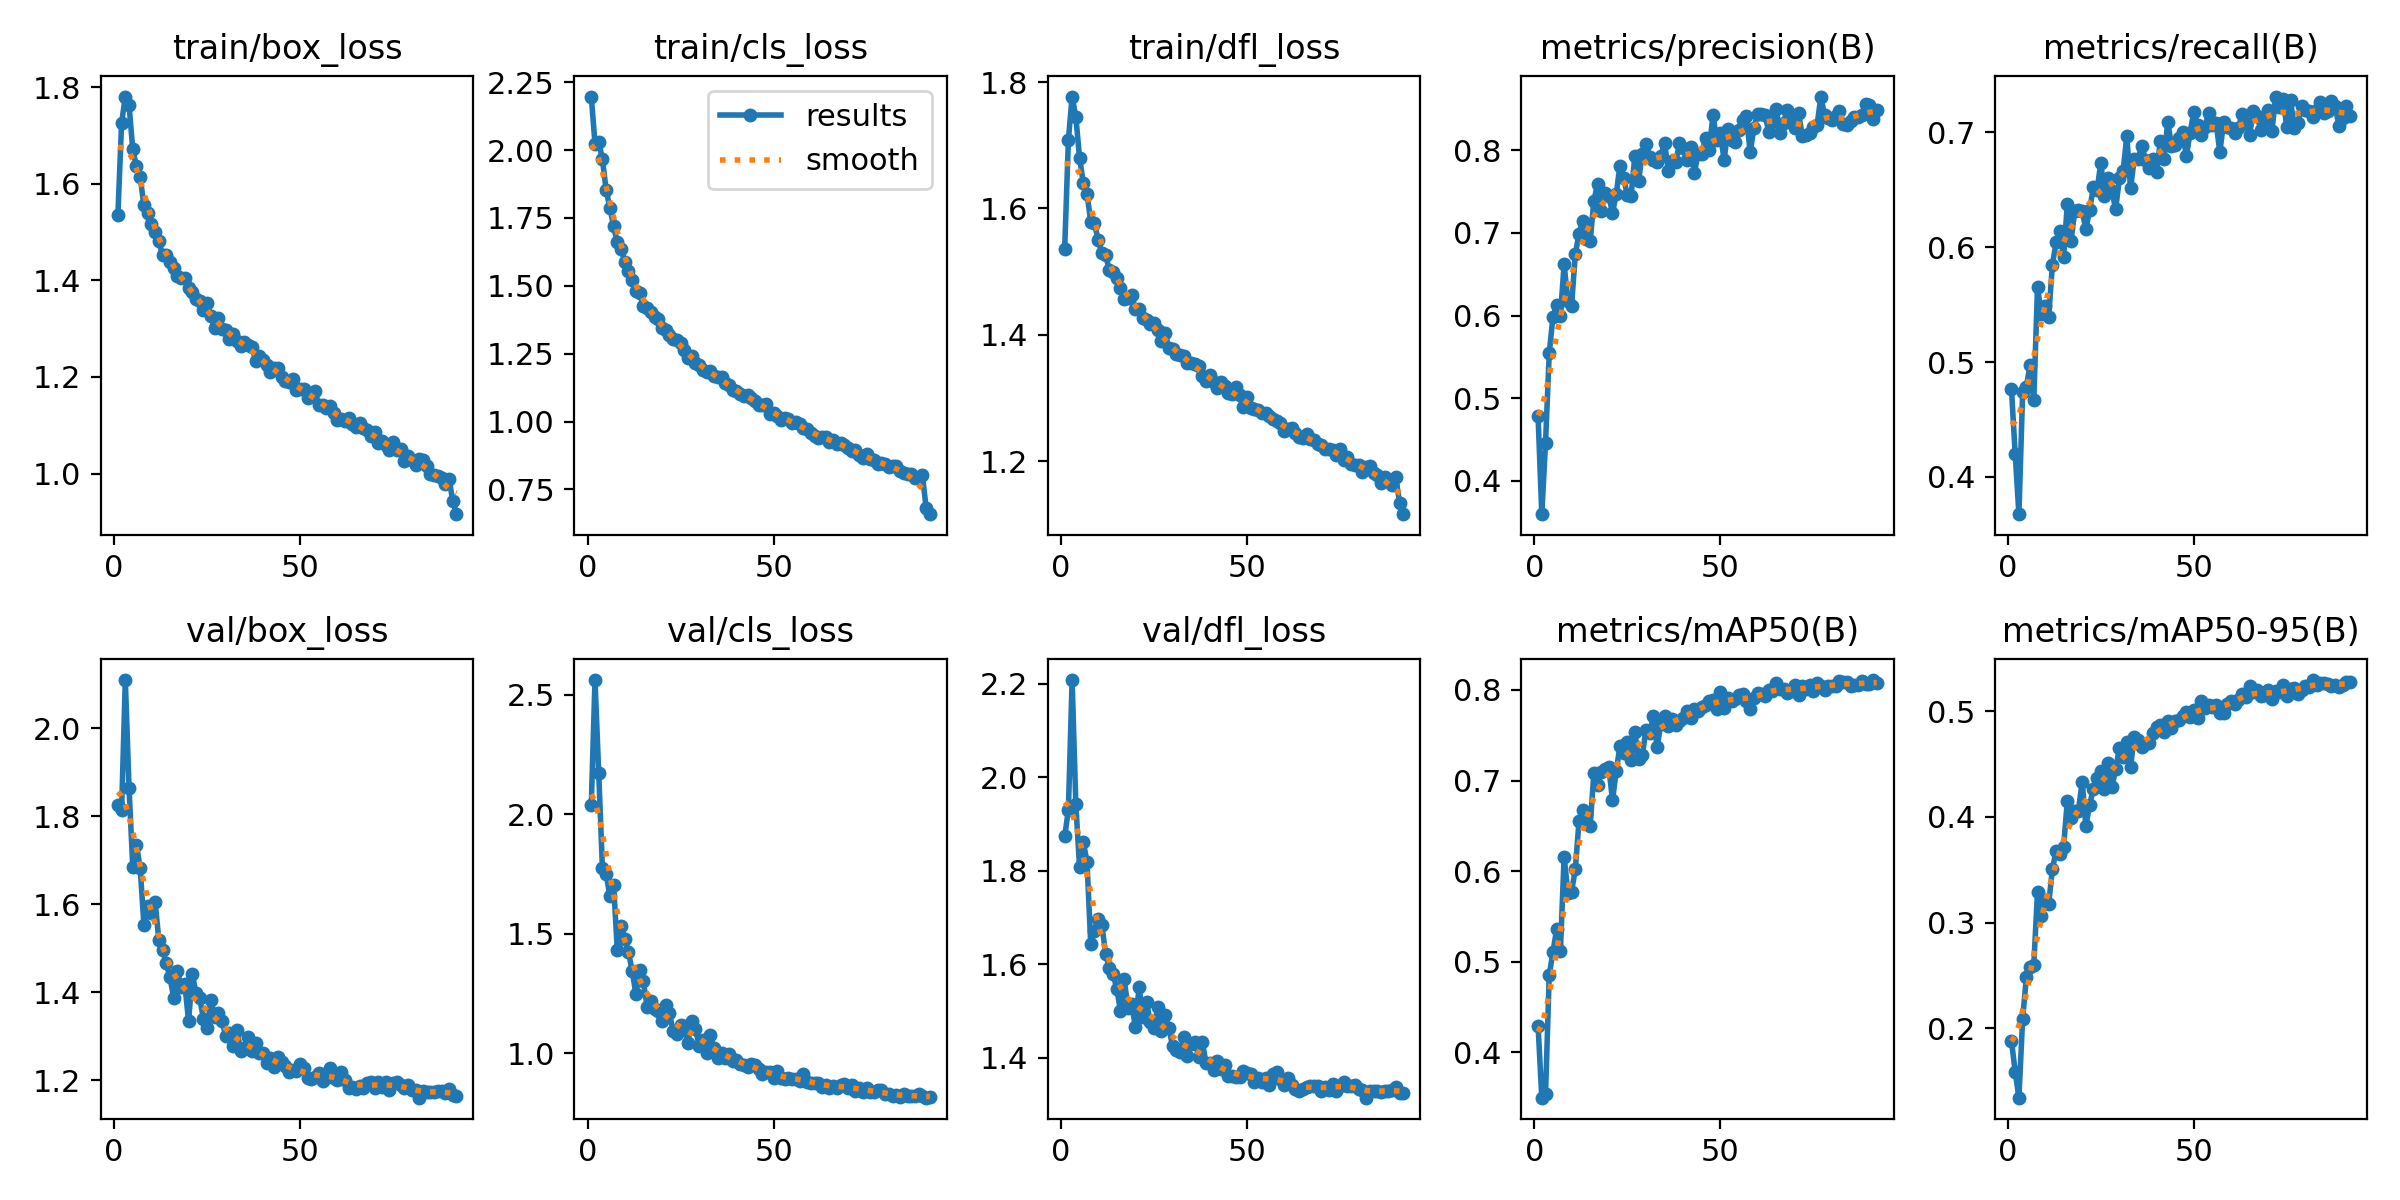

Values plotted in this chart, from the file beside it:
epoch, time, train/box_loss, train/cls_loss, train/dfl_loss, metrics/precision(B), metrics/recall(B), metrics/mAP50(B), metrics/mAP50-95(B), val/box_loss, val/cls_loss, val/dfl_loss, lr/pg0, lr/pg1, lr/pg2
1, 74.32, 1.534, 2.197, 1.536, 0.4783, 0.4762, 0.4295, 0.1882, 1.825, 2.039, 1.874, 0.0006643, 0.0006643, 0.0006643
2, 141.4, 1.726, 2.024, 1.709, 0.3597, 0.42, 0.35, 0.1593, 1.815, 2.562, 1.93, 0.001318, 0.001318, 0.001318
3, 207.6, 1.78, 2.031, 1.777, 0.4457, 0.3676, 0.3537, 0.1346, 2.11, 2.173, 2.208, 0.001958, 0.001958, 0.001958
4, 272.9, 1.763, 1.965, 1.745, 0.5544, 0.4736, 0.4854, 0.2092, 1.864, 1.774, 1.942, 0.001941, 0.001941, 0.001941
5, 338.3, 1.671, 1.853, 1.68, 0.5985, 0.4784, 0.5108, 0.2482, 1.685, 1.751, 1.807, 0.001921, 0.001921, 0.001921
6, 403.4, 1.636, 1.787, 1.64, 0.6127, 0.4976, 0.5362, 0.2583, 1.734, 1.656, 1.861, 0.001901, 0.001901, 0.001901
7, 468.5, 1.613, 1.72, 1.623, 0.5995, 0.4671, 0.5115, 0.2601, 1.682, 1.706, 1.819, 0.001881, 0.001881, 0.001881
8, 533.5, 1.555, 1.66, 1.579, 0.6621, 0.5652, 0.6161, 0.3293, 1.553, 1.43, 1.644, 0.001861, 0.001861, 0.001861
9, 598.7, 1.539, 1.636, 1.577, 0.6173, 0.5416, 0.5763, 0.3062, 1.596, 1.531, 1.671, 0.001842, 0.001842, 0.001842
10, 664, 1.516, 1.589, 1.55, 0.6115, 0.5486, 0.5775, 0.3183, 1.579, 1.48, 1.696, 0.001822, 0.001822, 0.001822
11, 729.3, 1.501, 1.553, 1.53, 0.674, 0.5391, 0.6019, 0.3177, 1.605, 1.422, 1.684, 0.001802, 0.001802, 0.001802
12, 794.8, 1.481, 1.522, 1.526, 0.6992, 0.5848, 0.6551, 0.3506, 1.519, 1.344, 1.623, 0.001782, 0.001782, 0.001782
13, 860.3, 1.453, 1.479, 1.503, 0.7147, 0.604, 0.6674, 0.3678, 1.495, 1.245, 1.591, 0.001762, 0.001762, 0.001762
14, 925.6, 1.453, 1.472, 1.5, 0.6929, 0.6136, 0.6626, 0.3648, 1.466, 1.348, 1.579, 0.001743, 0.001743, 0.001743
15, 990.8, 1.438, 1.426, 1.491, 0.6899, 0.5909, 0.6499, 0.3714, 1.433, 1.301, 1.547, 0.001723, 0.001723, 0.001723
16, 1056, 1.425, 1.417, 1.474, 0.739, 0.6372, 0.7084, 0.4146, 1.387, 1.194, 1.5, 0.001703, 0.001703, 0.001703
17, 1121, 1.409, 1.403, 1.456, 0.7592, 0.6053, 0.695, 0.3986, 1.449, 1.219, 1.568, 0.001683, 0.001683, 0.001683
18, 1186, 1.404, 1.383, 1.458, 0.7265, 0.6314, 0.7099, 0.4051, 1.411, 1.186, 1.507, 0.001663, 0.001663, 0.001663
19, 1251, 1.404, 1.378, 1.463, 0.7479, 0.6324, 0.7125, 0.4059, 1.417, 1.176, 1.515, 0.001644, 0.001644, 0.001644
20, 1316, 1.384, 1.344, 1.441, 0.7443, 0.6309, 0.7148, 0.4333, 1.334, 1.135, 1.466, 0.001624, 0.001624, 0.001624
21, 1381, 1.375, 1.338, 1.441, 0.7247, 0.6158, 0.6785, 0.3916, 1.441, 1.202, 1.552, 0.001604, 0.001604, 0.001604
22, 1446, 1.361, 1.318, 1.427, 0.7466, 0.6321, 0.7103, 0.4111, 1.397, 1.166, 1.487, 0.001584, 0.001584, 0.001584
23, 1511, 1.357, 1.305, 1.423, 0.7815, 0.652, 0.7381, 0.4268, 1.386, 1.093, 1.519, 0.001564, 0.001564, 0.001564
24, 1576, 1.339, 1.301, 1.418, 0.7663, 0.6493, 0.7308, 0.4369, 1.34, 1.081, 1.476, 0.001545, 0.001545, 0.001545
25, 1640, 1.352, 1.289, 1.419, 0.7455, 0.6733, 0.7421, 0.4429, 1.318, 1.116, 1.462, 0.001525, 0.001525, 0.001525
26, 1705, 1.326, 1.264, 1.408, 0.7446, 0.6446, 0.7226, 0.4262, 1.383, 1.115, 1.508, 0.001505, 0.001505, 0.001505
27, 1770, 1.301, 1.235, 1.39, 0.7932, 0.6603, 0.7534, 0.4506, 1.344, 1.043, 1.457, 0.001485, 0.001485, 0.001485
28, 1835, 1.321, 1.241, 1.403, 0.7626, 0.6486, 0.7236, 0.4278, 1.353, 1.135, 1.491, 0.001465, 0.001465, 0.001465
29, 1900, 1.3, 1.217, 1.379, 0.796, 0.633, 0.7278, 0.4454, 1.334, 1.102, 1.464, 0.001446, 0.001446, 0.001446
30, 1965, 1.297, 1.209, 1.377, 0.8079, 0.6598, 0.756, 0.4646, 1.299, 1.028, 1.424, 0.001426, 0.001426, 0.001426
31, 2030, 1.279, 1.191, 1.369, 0.7916, 0.6664, 0.7522, 0.4564, 1.308, 1.053, 1.417, 0.001406, 0.001406, 0.001406
32, 2095, 1.289, 1.184, 1.368, 0.7886, 0.6965, 0.7708, 0.471, 1.277, 0.9992, 1.412, 0.001386, 0.001386, 0.001386
33, 2160, 1.275, 1.185, 1.366, 0.7858, 0.651, 0.7369, 0.4475, 1.314, 1.077, 1.444, 0.001366, 0.001366, 0.001366
34, 2225, 1.263, 1.169, 1.355, 0.7931, 0.6768, 0.7627, 0.4756, 1.265, 1.02, 1.403, 0.001347, 0.001347, 0.001347
35, 2290, 1.273, 1.165, 1.355, 0.8086, 0.6763, 0.7714, 0.4731, 1.272, 0.9782, 1.429, 0.001327, 0.001327, 0.001327
36, 2355, 1.267, 1.163, 1.354, 0.7752, 0.6877, 0.7598, 0.4663, 1.299, 0.9986, 1.434, 0.001307, 0.001307, 0.001307
37, 2419, 1.263, 1.143, 1.351, 0.787, 0.676, 0.7681, 0.4687, 1.265, 0.9811, 1.401, 0.001287, 0.001287, 0.001287
38, 2484, 1.234, 1.134, 1.335, 0.7856, 0.6686, 0.7615, 0.4701, 1.285, 0.9973, 1.433, 0.001267, 0.001267, 0.001267
39, 2549, 1.243, 1.116, 1.327, 0.8083, 0.6764, 0.7662, 0.4789, 1.261, 0.9653, 1.388, 0.001248, 0.001248, 0.001248
40, 2614, 1.234, 1.114, 1.336, 0.803, 0.6649, 0.7687, 0.4852, 1.261, 0.9716, 1.389, 0.001228, 0.001228, 0.001228
41, 2679, 1.225, 1.103, 1.325, 0.7882, 0.6921, 0.7762, 0.4865, 1.239, 0.9543, 1.374, 0.001208, 0.001208, 0.001208
42, 2744, 1.21, 1.095, 1.316, 0.8038, 0.6764, 0.7688, 0.4803, 1.249, 0.9504, 1.393, 0.001188, 0.001188, 0.001188
43, 2809, 1.219, 1.099, 1.326, 0.7729, 0.7091, 0.7789, 0.4904, 1.229, 0.9428, 1.375, 0.001168, 0.001168, 0.001168
44, 2874, 1.219, 1.088, 1.319, 0.7953, 0.6879, 0.7765, 0.4838, 1.253, 0.9533, 1.384, 0.001149, 0.001149, 0.001149
45, 2939, 1.199, 1.076, 1.308, 0.7957, 0.6891, 0.7811, 0.4902, 1.241, 0.9516, 1.36, 0.001129, 0.001129, 0.001129
46, 3004, 1.191, 1.061, 1.306, 0.8153, 0.695, 0.7834, 0.4912, 1.232, 0.9334, 1.361, 0.001109, 0.001109, 0.001109
47, 3069, 1.19, 1.062, 1.318, 0.8008, 0.7, 0.7878, 0.495, 1.218, 0.9106, 1.358, 0.001089, 0.001089, 0.001089
48, 69.56, 1.196, 1.063, 1.304, 0.8423, 0.679, 0.7894, 0.499, 1.222, 0.9198, 1.358, 0.001069, 0.001069, 0.001069
49, 134.9, 1.174, 1.026, 1.285, 0.8127, 0.6995, 0.7794, 0.4948, 1.22, 0.92, 1.371, 0.00105, 0.00105, 0.00105
50, 200, 1.175, 1.033, 1.301, 0.8208, 0.7173, 0.7976, 0.5011, 1.236, 0.8957, 1.367, 0.00103, 0.00103, 0.00103
51, 265.2, 1.175, 1.021, 1.284, 0.7879, 0.7064, 0.7798, 0.4935, 1.228, 0.9251, 1.365, 0.00101, 0.00101, 0.00101
52, 330.5, 1.156, 1.007, 1.282, 0.8255, 0.6973, 0.7911, 0.5091, 1.204, 0.8958, 1.347, 0.0009902, 0.0009902, 0.0009902
53, 395.7, 1.165, 1.012, 1.282, 0.8129, 0.7047, 0.7881, 0.5029, 1.203, 0.8905, 1.356, 0.0009704, 0.0009704, 0.0009704
54, 460.8, 1.17, 1.009, 1.277, 0.8094, 0.717, 0.7902, 0.5054, 1.207, 0.8947, 1.348, 0.0009506, 0.0009506, 0.0009506
55, 525.9, 1.142, 0.9933, 1.276, 0.8247, 0.7059, 0.7949, 0.5041, 1.216, 0.8928, 1.356, 0.0009308, 0.0009308, 0.0009308
56, 590.9, 1.141, 0.9998, 1.272, 0.837, 0.7077, 0.7957, 0.5053, 1.197, 0.8904, 1.341, 0.000911, 0.000911, 0.000911
57, 656.1, 1.135, 0.9904, 1.266, 0.8414, 0.6826, 0.788, 0.4979, 1.209, 0.8826, 1.366, 0.0008912, 0.0008912, 0.0008912
58, 721.2, 1.139, 0.9758, 1.264, 0.7973, 0.7084, 0.7793, 0.4985, 1.228, 0.9115, 1.368, 0.0008714, 0.0008714, 0.0008714
59, 786.4, 1.126, 0.9713, 1.26, 0.8269, 0.7042, 0.7911, 0.5064, 1.205, 0.877, 1.355, 0.0008516, 0.0008516, 0.0008516
60, 851.3, 1.111, 0.9597, 1.248, 0.8436, 0.7032, 0.7964, 0.5093, 1.199, 0.8761, 1.341, 0.0008318, 0.0008318, 0.0008318
... 32 more rows
